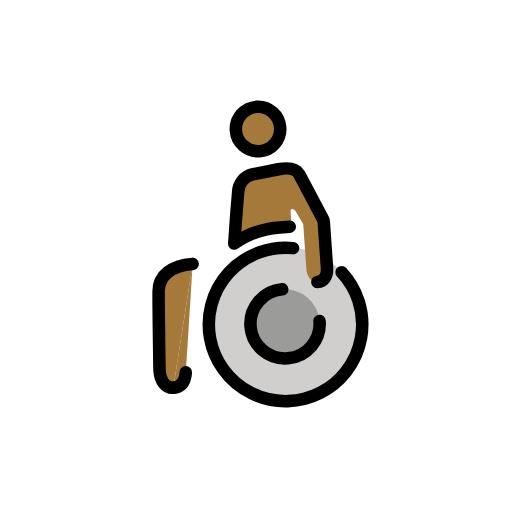
t = 0.00 s
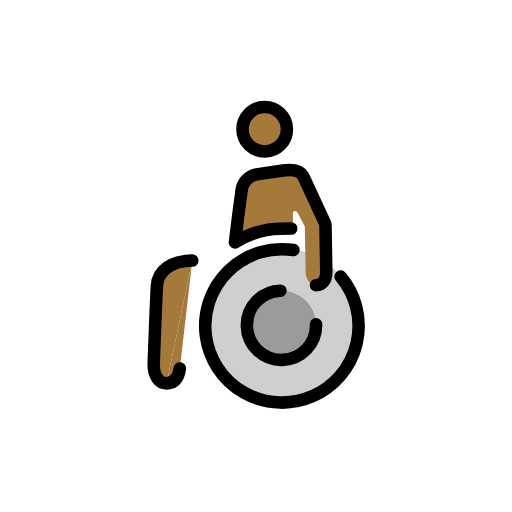
t = 0.43 s
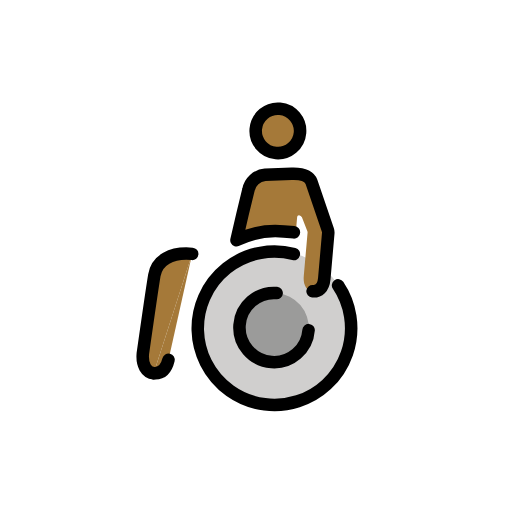
t = 1.28 s
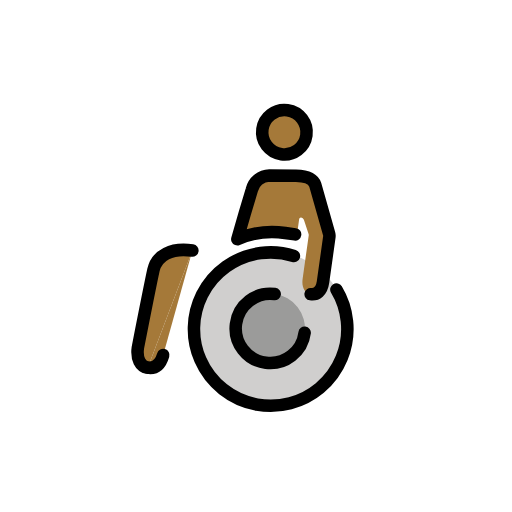
t = 1.70 s
t = 2.13 s: frame unchanged from t = 1.28 s, image omitted
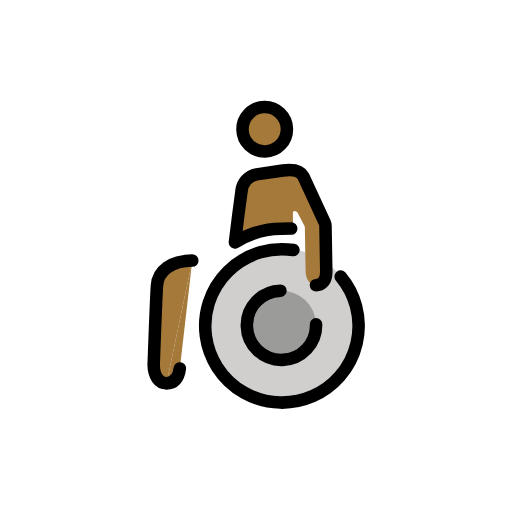
t = 2.98 s

The animated SVG that drew these frames (rendered in a browser with its animation timeline set to each time). Animation: 1 SMIL element (animateTransform=1); one cycle of 3.40 s, repeats indefinitely.

<?xml version='1.0' encoding='utf-8'?>
<svg xmlns="http://www.w3.org/2000/svg" id="emoji" viewBox="-5 -5 82 82" width="200" height="200" role="img">
  <title>OpenMoji: man in manual wheelchair: medium-dark skin tone</title><g><g id="color">
    <path fill="#d0cfce" d="M40.0416,59.4823A12.319,12.319,0,0,1,27.5644,47.3234h0a12.3191,12.3191,0,1,1,12.4772,12.159" />
    <path fill="#9b9b9a" d="M39.8108,41.6212a5.5435,5.5435,0,1,1-5.4715,5.6147A5.5435,5.5435,0,0,1,39.8108,41.6212z" />
  </g>
  <g id="skin">
    <path fill="#a57939" d="M43.9019,31.5638a.4877,.4877,0,0,0-.05,-.216l-1.0645,-2.1529a.6442,.6442,0,0,0-.4884,-.295c-.1669,0-.2768,.1566-.2768,.3513v1.9613a.4873,.4873,0,0,1-.4873,.4873h-1.4215a14.0763,14.0763,0,0,0-6.5905,1.5785a.4873,.4873,0,0,1-.7189,-.4905l.4619,-3.2823l.5986,-3.922a2.965,2.965,0,0,1,2.46,-2.6594L40.55,22.3922c1.6617,-.1993,2.758,.05,3.2576,.9971l2.3771,4.41A6.7577,6.7577,0,0,1,47.21,31.9772v6.6783c0,1.5228-.7282,2.1783-1.69,2.1783c-.9983,0-1.6183,-.9379-1.6183,-2.276z" />
    <circle cx="37.7459" cy="15.736" r="3.5559" fill="#a57939" />
    <path fill="#a57939" d="M21.3178,56.1237c-1.2071,0-2.01,-1.1816-2.01,-2.957c0,0,.5541,-10.2185,.744,-12.6678s2.3424,-3.947,5.7334,-3.947" />
    <path fill="#a57939" d="M25.7856,36.5519l-2.2944,17.2346c-.244,1.6308-1.0284,2.3372-2.1734,2.3372" />
  </g>
  <g id="line">
    <path fill="none" stroke="#000" stroke-linecap="round" stroke-linejoin="round" stroke-width="2.0071" d="M23.4912,53.7865c-.244,1.6308-1.0284,2.3372-2.1734,2.3372" />
    <g>
      <path fill="none" stroke="#000" stroke-linecap="round" stroke-linejoin="round" stroke-width="2.0071" d="M21.3178,56.1237c-1.2071,0-2.01,-1.1816-2.01,-2.957c0,0,.5541,-10.2185,.744,-12.6678s2.3424,-3.947,5.7334,-3.947" />
      <path fill="none" stroke="#000" stroke-linecap="round" stroke-linejoin="round" stroke-width="2.0071" d="M45.4255,47.0927a5.5436,5.5436,0,1,1-5.6149,-5.4715h0" />
      <path fill="none" stroke="#000" stroke-linecap="round" stroke-linejoin="round" stroke-width="2.0071" d="M41.717,31.7h-1.6041a14.0754,14.0754,0,0,0-7.4462,2.0607l.5987,-4.255l.5986,-3.922a2.965,2.965,0,0,1,2.46,-2.6594L40.55,22.3922c1.6617,-.1993,2.7878,.05,3.2576,.9971l3.2958,7.4548a1.2455,1.2455,0,0,1,.1064,.5034v7.3081c0,1.5228-.7282,2.1783-1.69,2.1783" />
      <circle cx="37.7459" cy="15.736" r="3.5559" fill="none" stroke="#000" stroke-linecap="round" stroke-linejoin="round" stroke-width="2.0071" />
      <path fill="none" stroke="#000" stroke-linecap="round" stroke-linejoin="round" stroke-width="2.0071" d="M49.5027,39.5367a12.2851,12.2851,0,1,1-7.4935,-4.382" />
    </g>
  </g>
<animateTransform attributeName="transform" type="rotate" values="-4 36 36;8 36 36;-4 36 36" dur="3.4s" repeatCount="indefinite" /></g></svg>
